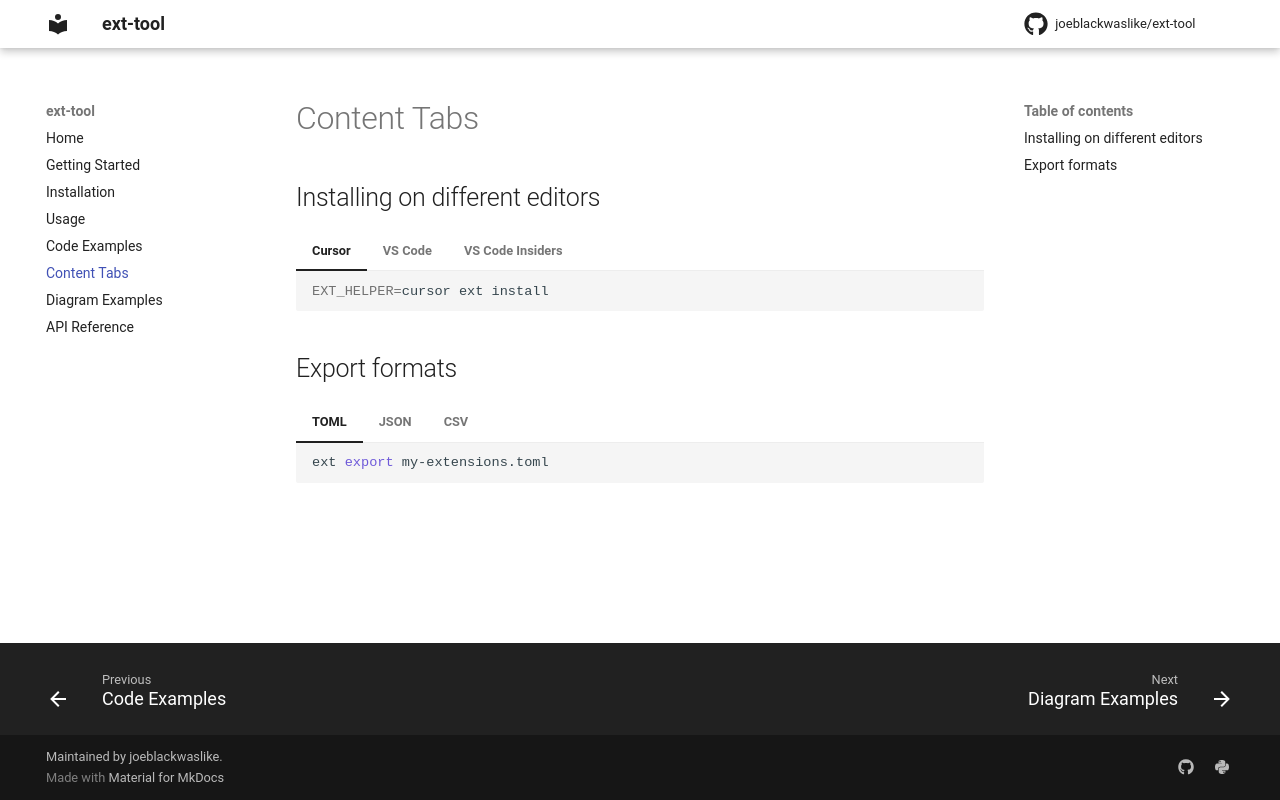

repository: joeblackwaslike/ext-tool · page: content-tabs/index.html · generator: mkdocs

# Content Tabs

## Installing on different editors

=== "Cursor"

    ```bash
    EXT_HELPER=cursor ext install
    ```

=== "VS Code"

    ```bash
    EXT_HELPER=code ext install
    ```

=== "VS Code Insiders"

    ```bash
    EXT_HELPER=code-insiders ext install
    ```

## Export formats

=== "TOML"

    ```bash
    ext export my-extensions.toml
    ```

=== "JSON"

    ```bash
    ext export my-extensions.json --format json
    ```

=== "CSV"

    ```bash
    ext export my-extensions.csv --format csv
    ```
